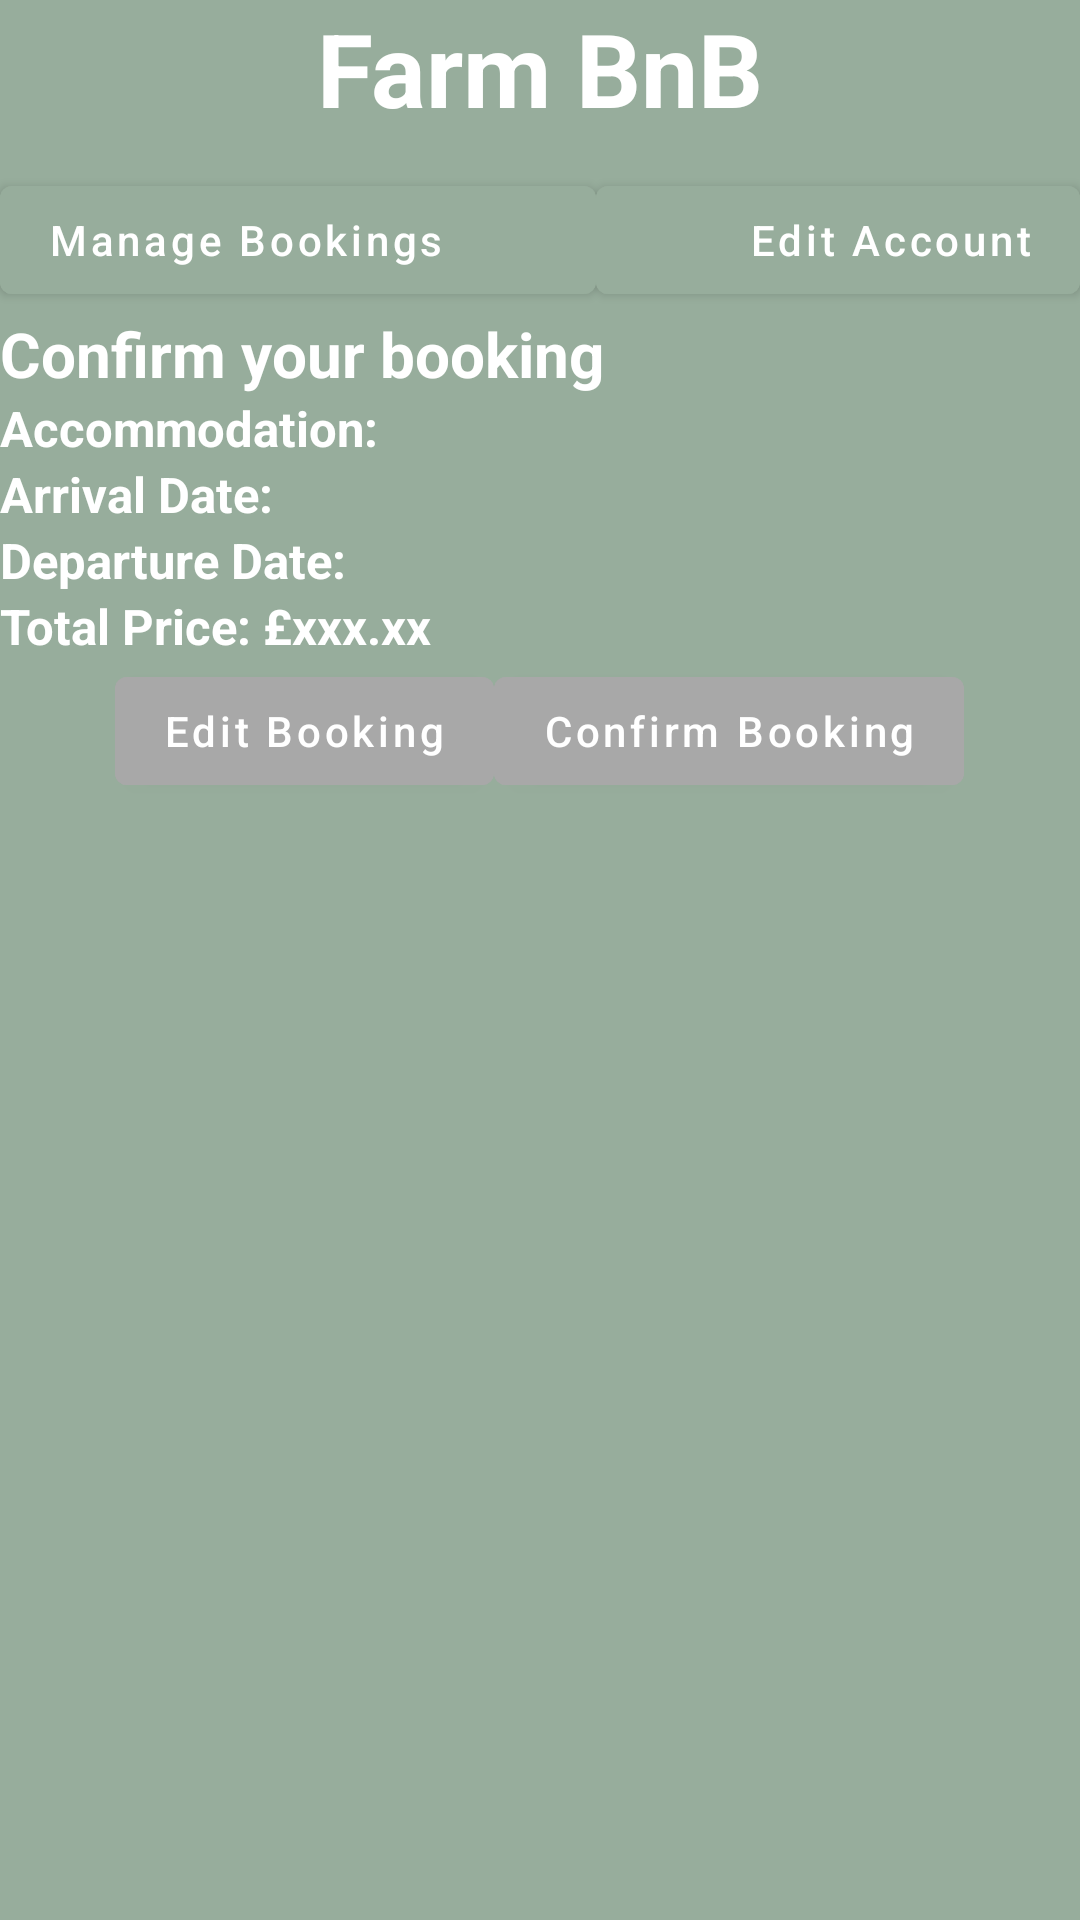

Here is an Android app screen rendered from its layout file. Give the layout XML and the strings, colors and styles it references.
<!-- AndroidManifest.xml: application theme Theme.COMP2000ExerciseFarmBnB -->
<!-- res/layout/booking_confirmation.xml -->
<?xml version="1.0" encoding="utf-8"?>
<androidx.constraintlayout.widget.ConstraintLayout xmlns:android="http://schemas.android.com/apk/res/android"
    android:layout_width="match_parent"
    android:layout_height="match_parent">
<LinearLayout
    android:layout_width="match_parent"
android:layout_height="match_parent"
android:orientation="vertical"
    android:background="@color/background_green">
        <TextView
            android:id="@+id/textView"
            android:layout_width="match_parent"
            android:layout_height="56dp"
            android:layout_rowWeight="0.01"
            android:text="Farm BnB"
            android:gravity="top|center_horizontal"
            android:textColor="@color/white"
            android:textSize="34sp"
            android:textStyle="bold" />
    <LinearLayout
        android:layout_width="match_parent"
        android:layout_height="wrap_content"
        android:weightSum="2"
        android:orientation="horizontal">
    <Button
        android:id="@+id/manage_bookings"
        android:layout_weight="1"
        android:layout_width="wrap_content"
        android:layout_height="wrap_content"
        android:backgroundTint="@color/background_green"
        android:textAllCaps="false"
        android:text="Manage Bookings"
        android:onClick="LoadManageBookings"
        android:textAlignment="textStart"
        android:textColor="@color/white" />
    <Button
        android:id="@+id/manage_accounts"
        android:layout_width="wrap_content"
        android:layout_height="wrap_content"
        android:backgroundTint="@color/background_green"
        android:textAllCaps="false"
        android:layout_weight="1"
        android:text="Edit Account"
        android:onClick="LoadEditAccount"
        android:textAlignment="textEnd"
        android:textColor="@color/white" />
    </LinearLayout>


    <TextView
        android:layout_width="match_parent"
        android:layout_height="wrap_content"
        android:layout_rowWeight="0.01"
        android:layout_marginTop="@dimen/fab_margin"
        android:layout_marginLeft="@dimen/fab_margin"
        android:text="Confirm your booking"
        android:textAlignment="textStart"
        android:textColor="@color/white"
        android:textSize="10pt"
        android:textStyle="bold" />

    <LinearLayout
        android:layout_width="match_parent"
        android:layout_height="wrap_content"
        android:orientation="horizontal"
        android:layout_marginTop="@dimen/fab_margin"
        android:layout_marginLeft="@dimen/fab_margin"
        android:background="@color/background_green">

    <TextView
        android:layout_width="wrap_content"
        android:layout_height="wrap_content"
        android:textAlignment="textStart"
        android:textColor="@color/white"
        android:textSize="8pt"
        android:textStyle="bold" />

        <TextView
            android:id="@+id/accommodation_name_confirm"
            android:layout_width="wrap_content"
            android:layout_height="wrap_content"
            android:text="Accommodation: "
            android:textAlignment="textEnd"
            android:textColor="@color/white"
            android:textSize="8pt"
            android:textStyle="bold" />

    </LinearLayout>

    <LinearLayout
        android:layout_width="match_parent"
        android:layout_height="wrap_content"
        android:orientation="horizontal"
        android:layout_marginTop="@dimen/fab_margin"
        android:layout_marginLeft="@dimen/fab_margin"
        android:background="@color/background_green">

        <TextView
            android:layout_width="wrap_content"
            android:layout_height="wrap_content"
            android:text="Arrival Date: "
            android:textAlignment="textStart"
            android:textColor="@color/white"
            android:textSize="8pt"
            android:textStyle="bold" />

        <TextView
            android:id="@+id/arrival_date_confirm"
            android:layout_width="wrap_content"
            android:layout_height="wrap_content"
            android:textAlignment="textEnd"
            android:textColor="@color/white"
            android:textSize="8pt"
            android:textStyle="bold" />

    </LinearLayout>

    <LinearLayout
        android:layout_width="match_parent"
        android:layout_height="wrap_content"
        android:orientation="horizontal"
        android:layout_marginTop="@dimen/fab_margin"
        android:layout_marginLeft="@dimen/fab_margin"
        android:background="@color/background_green">

        <TextView
            android:layout_width="wrap_content"
            android:layout_height="wrap_content"
            android:text="Departure Date: "
            android:textAlignment="textStart"
            android:textColor="@color/white"
            android:textSize="8pt"
            android:textStyle="bold" />

        <TextView
            android:id="@+id/departure_date_confirm"
            android:layout_width="wrap_content"
            android:layout_height="wrap_content"
            android:textAlignment="textEnd"
            android:textColor="@color/white"
            android:textSize="8pt"
            android:textStyle="bold" />

    </LinearLayout>

    <TextView
        android:layout_width="match_parent"
        android:layout_height="wrap_content"
        android:layout_rowWeight="0.01"
        android:text="Total Price: £xxx.xx"
        android:textAlignment="textStart"
        android:layout_marginLeft="@dimen/fab_margin"
        android:layout_marginTop="@dimen/fab_margin"
        android:textColor="@color/white"
        android:textSize="8pt"
        android:textStyle="bold"
        android:layout_marginBottom="@dimen/fab_margin"/>

        <LinearLayout
        android:layout_width="match_parent"
        android:layout_height="wrap_content"
        android:orientation="horizontal"
        android:gravity="center"
        android:layout_marginTop="@dimen/fab_margin"
        android:layout_marginLeft="@dimen/fab_margin"
        android:background="@color/background_green">

    <Button
        android:layout_width="wrap_content"
        android:layout_height="wrap_content"
        android:textAllCaps="false"
        android:layout_marginRight="@dimen/fab_margin"
        android:backgroundTint="@color/button_colour"
        android:layout_marginTop="@dimen/fab_margin"
        android:text="Edit Booking"
        android:onClick="LoadAvailabiltyChecker"
        android:layout_gravity="center"/>

    <Button
        android:layout_width="wrap_content"
        android:layout_height="wrap_content"
        android:textAllCaps="false"
        android:layout_marginLeft="@dimen/fab_margin"
        android:backgroundTint="@color/button_colour"
        android:layout_marginTop="@dimen/fab_margin"
        android:text="Confirm Booking"
        android:onClick="LoadPaymentDetails"
        android:layout_gravity="center"/>

        </LinearLayout>>

</LinearLayout>
</androidx.constraintlayout.widget.ConstraintLayout>
<!-- resources referenced by this layout -->
<resources>
  <color name="background_green">#97ad9c</color>
  <color name="button_colour">#a8a8a8</color>
  <color name="white">#FFFFFFFF</color>
  <style name="Theme.COMP2000ExerciseFarmBnB" parent="Theme.MaterialComponents.DayNight.DarkActionBar">
          
          <item name="colorPrimary">@color/purple_500</item>
          <item name="colorPrimaryVariant">@color/purple_700</item>
          <item name="colorOnPrimary">@color/white</item>
          
          <item name="colorSecondary">@color/teal_200</item>
          <item name="colorSecondaryVariant">@color/teal_700</item>
          <item name="colorOnSecondary">@color/black</item>
          
          <item name="android:statusBarColor" tools:targetApi="l">?attr/colorPrimaryVariant</item>
          
      </style>
  <color name="purple_500">#FF6200EE</color>
  <color name="purple_700">#FF3700B3</color>
  <color name="teal_200">#FF03DAC5</color>
  <color name="teal_700">#FF018786</color>
  <color name="black">#FF000000</color>
</resources>
